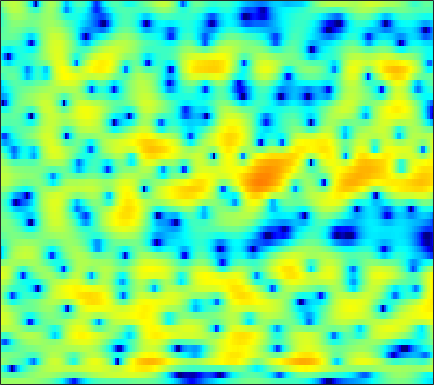

The table this chart was drawn from, first rows:
1.0562, 1.0762, 1.1307, 1.1704, 1.2024, 1.241, 1.2659, 1.275, 1.2806, 1.2637, 1.2475, 1.2169, 1.1468, 1.0864, 0.9968, 0.87604, 0.72887, 0.57312, 0.34011, 0.049996, -0.28928, -0.60865, -1.0731, -1.6438
-0.7665, -1.093, -1.501, -1.853, -2.06, -2.2, -2.183, -2.068, -1.803, -1.433, -1.025, -0.6936, -0.2558, 0.1463, 0.4272, 0.7517, 1.018, 1.185, 1.351, 1.453, 1.489, 1.471, 1.394, 1.248
-3.116, -4.533, -7.042, -10.77, -15.21, -28.62, -17.24, -12.38, -8.68, -6.35, -4.7, -3.755, -2.725, -1.882, -1.331, -0.647, -0.007631, 0.4499, 1.04, 1.575, 2.035, 2.339, 2.669, 2.906
0.9814, 0.5965, 0.01608, -0.5557, -0.9639, -1.391, -1.703, -1.896, -2.181, -2.59, -3.32, -4.146, -5.793, -8.3, -10.85, -13.04, -9.718, -6.608, -3.346, -0.9939, 0.7474, 1.733, 2.71, 3.326
-0.3287, -0.2969, -0.3009, -0.3365, -0.3645, -0.4706, -0.5895, -0.6994, -0.8954, -1.167, -1.531, -1.858, -2.321, -2.752, -2.971, -2.979, -2.601, -2.091, -1.214, -0.2993, 0.5652, 1.127, 1.72, 2.13
-4.014, -4.019, -3.915, -3.664, -3.374, -2.93, -2.456, -2.104, -1.67, -1.302, -0.9856, -0.7843, -0.5549, -0.3578, -0.217, -0.02437, 0.1758, 0.3292, 0.5516, 0.7753, 1.005, 1.163, 1.354, 1.514
-10.92, -13.64, -14.82, -11.4, -8.689, -5.89, -3.846, -2.655, -1.408, -0.4617, 0.2401, 0.6528, 1.062, 1.341, 1.481, 1.588, 1.605, 1.566, 1.464, 1.289, 1.066, 0.8815, 0.6553, 0.486
-2.73, -3.289, -3.478, -2.943, -2.23, -1.154, -0.1492, 0.4888, 1.173, 1.677, 2.024, 2.207, 2.347, 2.4, 2.388, 2.291, 2.093, 1.862, 1.409, 0.7379, -0.2195, -1.192, -2.905, -5.174
2.799, 2.664, 2.471, 2.319, 2.207, 2.027, 1.79, 1.554, 1.15, 0.6348, 0.02555, -0.4389, -0.9945, -1.343, -1.444, -1.378, -1.165, -1.011, -0.9176, -1.04, -1.432, -1.948, -2.873, -4.02
4.237, 4.092, 3.808, 3.408, 3.027, 2.404, 1.607, 0.8605, -0.404, -2.048, -4.29, -6.558, -11.06, -17.92, -16.53, -10.32, -6.615, -4.8, -3.12, -2.019, -1.308, -0.9805, -0.7393, -0.6092
4.165, 3.959, 3.578, 3.102, 2.669, 2.019, 1.261, 0.6124, -0.3569, -1.47, -2.711, -3.678, -4.83, -5.474, -5.418, -4.702, -3.626, -2.79, -1.791, -0.99, -0.4118, -0.1222, 0.1002, 0.1431
3.325, 2.894, 2.249, 1.573, 1.084, 0.4856, -0.02879, -0.3453, -0.689, -0.9576, -1.158, -1.252, -1.309, -1.264, -1.14, -0.8791, -0.5181, -0.2158, 0.1925, 0.5784, 0.8661, 1.022, 1.087, 0.9573
1.695, 0.7181, -0.8113, -2.518, -3.789, -4.993, -5.176, -4.768, -3.901, -3.059, -2.359, -1.965, -1.552, -1.238, -1.043, -0.7648, -0.4514, -0.1587, 0.2883, 0.7905, 1.29, 1.637, 2.015, 2.253
0.4691, -0.8138, -3.164, -6.576, -10.26, -16.44, -13.78, -10.09, -6.999, -5.203, -4.202, -3.806, -3.663, -3.859, -4.158, -4.598, -4.83, -4.641, -3.771, -2.446, -0.9717, 0.07621, 1.297, 2.294
1.287, 0.6771, -0.3527, -1.5, -2.328, -3.236, -3.792, -4.005, -4.099, -4.162, -4.32, -4.594, -5.246, -6.388, -7.755, -10.76, -17.25, -30.67, -13.98, -7.69, -4.004, -2.036, -0.05287, 1.435
2.843, 2.538, 1.938, 1.149, 0.4553, -0.5648, -1.688, -2.548, -3.675, -4.63, -5.273, -5.509, -5.585, -5.563, -5.572, -5.608, -5.484, -5.139, -4.216, -2.933, -1.558, -0.6235, 0.4485, 1.278
4.636, 4.347, 3.769, 2.929, 2.108, 0.6915, -1.206, -3.062, -6.492, -11.92, -17.53, -13.08, -8.001, -5.029, -3.525, -2.075, -1.034, -0.4234, 0.2344, 0.7348, 1.112, 1.287, 1.352, 1.176
3.934, 3.769, 3.447, 2.974, 2.5, 1.664, 0.5595, -0.4414, -1.921, -3.248, -3.833, -3.542, -2.526, -1.331, -0.5245, 0.3227, 0.8846, 1.152, 1.306, 1.253, 1.003, 0.6931, 0.1126, -0.6945
-0.0008551, 0.2511, 0.6822, 1.11, 1.354, 1.56, 1.62, 1.59, 1.507, 1.416, 1.388, 1.417, 1.514, 1.622, 1.661, 1.613, 1.405, 1.115, 0.5336, -0.2646, -1.27, -2.118, -3.249, -4.183
-8.728, -6.194, -3.384, -1.327, -0.1592, 1.008, 1.855, 2.316, 2.756, 3.043, 3.205, 3.255, 3.227, 3.087, 2.888, 2.476, 1.857, 1.219, 0.07069, -1.517, -3.708, -5.948, -10.21, -16.36
-8.276, -6.431, -4.044, -2.1, -0.9279, 0.3115, 1.238, 1.771, 2.292, 2.64, 2.84, 2.905, 2.881, 2.734, 2.541, 2.157, 1.61, 1.073, 0.1641, -0.997, -2.434, -3.664, -5.33, -6.437
-3.444, -2.919, -2.131, -1.34, -0.786, -0.1473, 0.3607, 0.6565, 0.9412, 1.113, 1.193, 1.203, 1.164, 1.08, 0.9901, 0.8312, 0.6297, 0.4499, 0.1671, -0.166, -0.5155, -0.7634, -1.021, -1.123
-1.696, -1.385, -1.013, -0.6992, -0.5141, -0.3508, -0.2822, -0.3016, -0.4073, -0.5917, -0.8273, -1.005, -1.202, -1.305, -1.295, -1.159, -0.9123, -0.6755, -0.3379, -0.007593, 0.2962, 0.5007, 0.7494, 0.9646
-0.6176, -0.4206, -0.2675, -0.2402, -0.3087, -0.514, -0.8666, -1.232, -1.866, -2.668, -3.627, -4.407, -5.386, -5.982, -5.946, -5.187, -3.919, -2.88, -1.554, -0.3887, 0.5814, 1.185, 1.832, 2.311
-0.1685, -0.1071, -0.178, -0.4115, -0.6954, -1.202, -1.873, -2.492, -3.519, -4.859, -6.671, -8.553, -12.4, -20.73, -27.39, -13.5, -8.014, -5.339, -2.688, -0.7167, 0.7902, 1.675, 2.581, 3.218
-0.6222, -0.7904, -1.187, -1.772, -2.296, -3.104, -3.949, -4.596, -5.459, -6.333, -7.242, -7.939, -8.76, -9.098, -8.736, -7.307, -5.286, -3.708, -1.753, -0.0492, 1.353, 2.209, 3.099, 3.708
-1.545, -1.997, -2.9, -4.135, -5.253, -6.87, -8.379, -9.196, -9.687, -9.613, -9.256, -8.866, -8.169, -7.209, -6.302, -4.894, -3.321, -2.1, -0.5452, 0.8628, 2.069, 2.823, 3.614, 4.143
-2.221, -2.748, -3.998, -6.004, -8.197, -12.47, -20.1, -29.48, -19.81, -15.74, -14.09, -13.45, -12.46, -10.63, -8.756, -6.172, -3.794, -2.209, -0.3824, 1.117, 2.326, 3.055, 3.799, 4.298
-1.356, -1.58, -2.359, -3.712, -5.042, -7.169, -9.327, -10.62, -11.66, -12.58, -14.46, -17.43, -26.11, -17.52, -11.89, -7.189, -4.014, -2.215, -0.377, 1.001, 2.031, 2.616, 3.199, 3.601
1.144, 1.093, 0.7529, 0.1677, -0.4184, -1.315, -2.251, -2.951, -3.821, -4.639, -5.365, -5.744, -5.79, -5.109, -4.225, -2.832, -1.513, -0.6847, 0.1714, 0.7159, 1.007, 1.078, 1.073, 1.08
2.925, 2.863, 2.658, 2.341, 2.039, 1.577, 1.093, 0.7401, 0.2834, -0.1157, -0.4112, -0.5445, -0.597, -0.4896, -0.3454, -0.1207, 0.04507, 0.06137, -0.1047, -0.5777, -1.487, -2.491, -4.292, -6.301
3.157, 3.06, 2.868, 2.592, 2.368, 2.049, 1.712, 1.472, 1.177, 0.9343, 0.7427, 0.6347, 0.535, 0.4517, 0.4009, 0.2942, 0.1147, -0.1004, -0.5932, -1.396, -2.658, -4.026, -6.646, -10.28
2.673, 2.472, 2.126, 1.725, 1.409, 1.008, 0.6793, 0.4587, 0.2517, 0.1118, 0.009476, -0.05349, -0.1298, -0.1868, -0.2187, -0.2345, -0.2398, -0.2386, -0.3319, -0.5436, -0.8807, -1.22, -1.733, -2.136
1.768, 1.29, 0.4822, -0.4078, -1.098, -1.908, -2.412, -2.53, -2.463, -2.292, -2.148, -2.117, -2.222, -2.359, -2.43, -2.297, -1.839, -1.321, -0.5273, 0.2472, 0.8819, 1.256, 1.614, 1.838
0.01656, -0.9201, -2.509, -4.636, -6.646, -9.817, -11.95, -10.91, -8.304, -6.326, -5.283, -5.099, -5.622, -7.192, -9.002, -10.9, -8.553, -5.664, -2.431, -0.05998, 1.617, 2.54, 3.427, 3.974
-2.915, -4.041, -5.658, -7.546, -9.308, -12, -13.5, -12.14, -9.316, -7.105, -5.801, -5.406, -5.62, -6.735, -7.999, -8.902, -7.03, -4.646, -1.664, 0.6101, 2.277, 3.187, 4.021, 4.488
-8.474, -10.25, -11, -10.12, -9.175, -8.051, -7.08, -6.314, -5.245, -4.206, -3.361, -2.862, -2.41, -2.042, -1.74, -1.201, -0.3932, 0.3451, 1.445, 2.475, 3.335, 3.811, 4.183, 4.239
-11.56, -15.42, -15.41, -11.15, -8.753, -6.544, -4.983, -4.114, -3.138, -2.336, -1.674, -1.252, -0.728, -0.2046, 0.2083, 0.7853, 1.433, 1.96, 2.623, 3.22, 3.679, 3.9, 3.979, 3.752
-4.405, -4.948, -5.178, -4.909, -4.474, -3.801, -3.151, -2.728, -2.286, -2.004, -1.809, -1.699, -1.51, -1.243, -0.9335, -0.3357, 0.4049, 1.011, 1.797, 2.497, 3.027, 3.29, 3.429, 3.303
-1.666, -1.943, -2.137, -2.188, -2.148, -2.084, -2.023, -2.027, -2.192, -2.586, -3.231, -3.864, -4.847, -5.573, -5.566, -4.571, -2.881, -1.575, 0.001862, 1.276, 2.212, 2.703, 3.086, 3.203
-1.461, -1.707, -1.867, -1.827, -1.725, -1.571, -1.504, -1.582, -1.907, -2.595, -3.828, -5.306, -8.552, -15.36, -31.28, -11.95, -5.89, -3.157, -0.6155, 1.101, 2.267, 2.846, 3.293, 3.428
-4.841, -5.27, -5.116, -4.298, -3.517, -2.492, -1.706, -1.312, -1.054, -1.125, -1.528, -2.025, -2.767, -3.329, -3.298, -2.457, -1.034, 0.09732, 1.468, 2.534, 3.26, 3.578, 3.713, 3.501
-15.77, -24.43, -16.14, -9.865, -7.08, -4.551, -2.806, -1.841, -0.9266, -0.3383, 0.02661, 0.219, 0.4284, 0.6703, 0.9299, 1.371, 1.915, 2.349, 2.89, 3.329, 3.583, 3.627, 3.437, 2.913
-10.67, -10.93, -10.03, -8.156, -6.656, -4.851, -3.356, -2.456, -1.51, -0.7892, -0.2296, 0.117, 0.4946, 0.8558, 1.119, 1.479, 1.832, 2.095, 2.392, 2.618, 2.749, 2.76, 2.622, 2.283
-8.994, -8.116, -6.881, -5.703, -4.857, -3.839, -2.977, -2.446, -1.889, -1.461, -1.132, -0.9333, -0.6644, -0.3843, -0.1683, 0.1489, 0.4661, 0.6859, 0.9679, 1.216, 1.447, 1.605, 1.801, 1.95
-7.877, -6.345, -4.846, -3.758, -3.135, -2.54, -2.199, -2.089, -2.117, -2.332, -2.651, -2.867, -2.966, -2.814, -2.53, -2.069, -1.624, -1.386, -1.155, -0.9721, -0.7146, -0.3741, 0.3129, 1.172
-3.302, -2.744, -2.159, -1.72, -1.508, -1.386, -1.519, -1.835, -2.62, -3.946, -5.918, -7.75, -9.838, -9.196, -7.427, -5.343, -4.111, -3.747, -4.097, -5.311, -6.837, -6.838, -4.332, -1.168
-1.522, -1.743, -1.972, -2.099, -2.138, -2.166, -2.282, -2.549, -3.295, -4.644, -6.859, -9.235, -12.39, -11.14, -8.49, -5.801, -4.315, -3.883, -4.267, -5.868, -8.388, -8.804, -5.106, -1.094
-4.338, -5.554, -7.157, -8.071, -7.861, -6.801, -5.589, -4.926, -4.427, -4.319, -4.49, -4.649, -4.719, -4.41, -3.943, -3.188, -2.433, -1.982, -1.502, -1.102, -0.6127, -0.0561, 0.9616, 2.179
-7.101, -9.396, -14.53, -24.15, -18.27, -11.63, -8.282, -6.777, -5.482, -4.777, -4.407, -4.248, -4.057, -3.766, -3.443, -2.847, -2.074, -1.45, -0.5681, 0.3189, 1.188, 1.823, 2.632, 3.353
-5.073, -5.801, -6.751, -7.242, -7.156, -6.559, -5.791, -5.299, -4.904, -4.854, -5.115, -5.48, -6.034, -6.407, -6.317, -5.508, -4.129, -2.915, -1.339, 0.08322, 1.318, 2.111, 2.986, 3.652
-2.683, -2.746, -2.842, -2.921, -2.946, -2.957, -3.02, -3.145, -3.547, -4.289, -5.546, -6.966, -9.907, -15.24, -20.84, -14.05, -8.158, -5.28, -2.496, -0.4418, 1.111, 2.025, 2.964, 3.626
-1.873, -1.656, -1.429, -1.284, -1.228, -1.239, -1.379, -1.601, -2.073, -2.801, -3.831, -4.817, -6.376, -7.805, -8.207, -7.223, -5.208, -3.606, -1.702, -0.1331, 1.11, 1.847, 2.605, 3.12
-2.417, -1.937, -1.394, -0.9627, -0.7295, -0.5464, -0.5069, -0.5776, -0.7854, -1.123, -1.548, -1.892, -2.299, -2.531, -2.52, -2.231, -1.66, -1.11, -0.3123, 0.4607, 1.144, 1.569, 1.997, 2.256
-3.466, -2.602, -1.625, -0.8512, -0.4071, 0.01305, 0.2522, 0.3331, 0.3098, 0.1777, -0.03054, -0.2063, -0.4187, -0.5686, -0.6088, -0.5426, -0.3299, -0.1019, 0.272, 0.6716, 1.037, 1.262, 1.445, 1.477
-3.975, -2.621, -1.19, -0.1383, 0.4543, 1.017, 1.341, 1.448, 1.422, 1.24, 0.9283, 0.6378, 0.2092, -0.2048, -0.4579, -0.6447, -0.6145, -0.4413, -0.06555, 0.3877, 0.807, 1.041, 1.196, 1.121
-2.301, -0.996, 0.3676, 1.371, 1.919, 2.406, 2.636, 2.64, 2.453, 2.03, 1.381, 0.7359, -0.3348, -1.593, -2.568, -3.602, -3.823, -3.29, -2.044, -0.7149, 0.3787, 0.9609, 1.399, 1.417
-0.04326, 0.6991, 1.545, 2.218, 2.575, 2.842, 2.874, 2.744, 2.361, 1.727, 0.801, -0.1318, -1.81, -4.271, -7.056, -14, -23.06, -11.46, -5.482, -2.18, -0.1152, 0.9114, 1.717, 1.978
